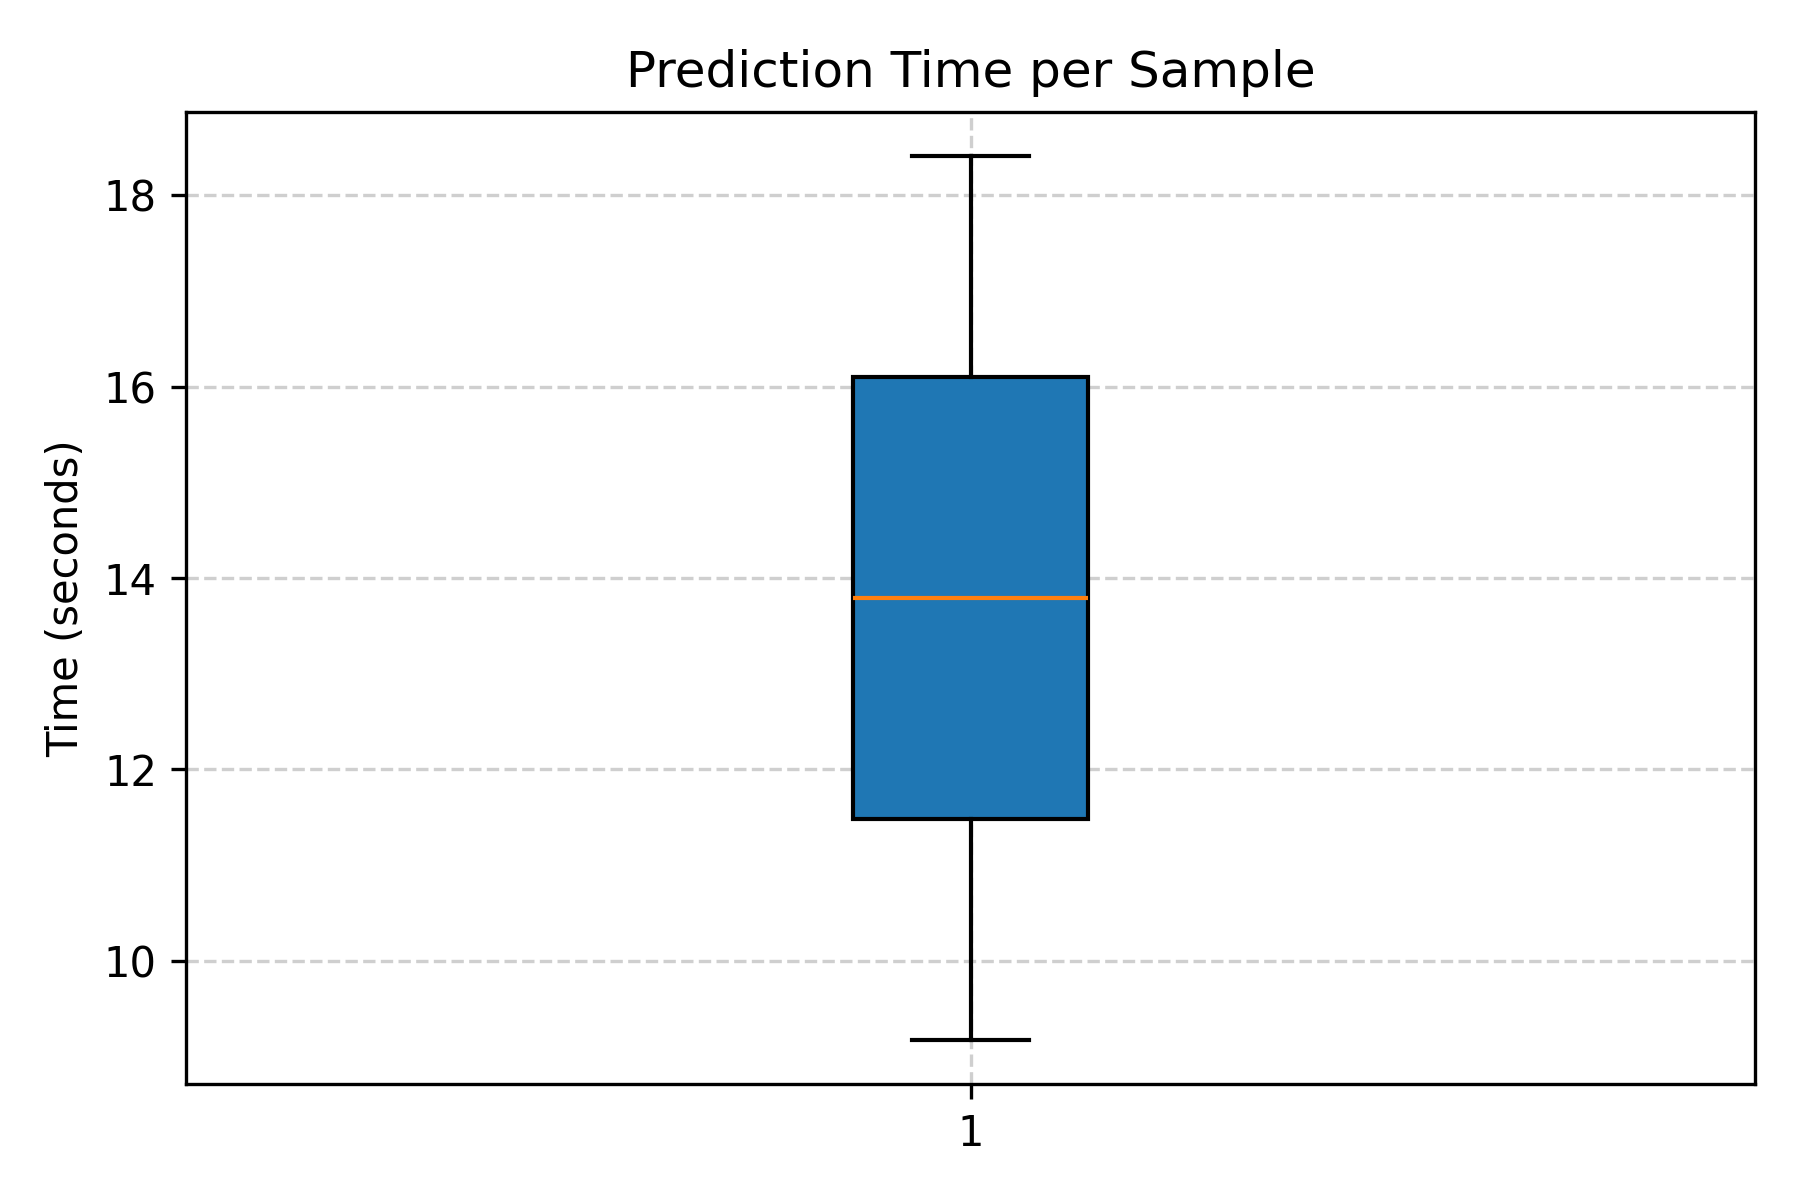

The table this chart was drawn from, first rows:
Index, PredictionTime_s
1, 18.94
2, 9.215
3, 65.46
4, 14.72
5, 24.71
6, 22.35
7, 18.41
8, 7.005
9, 9.227
10, 14
11, 14.88
12, 21.88
13, 41.81
14, 9.176
15, 12.61
16, 10.61
17, 18.21
18, 9.042
19, 0.03906
20, 12.95
mean, 16.45
std, 14.62
